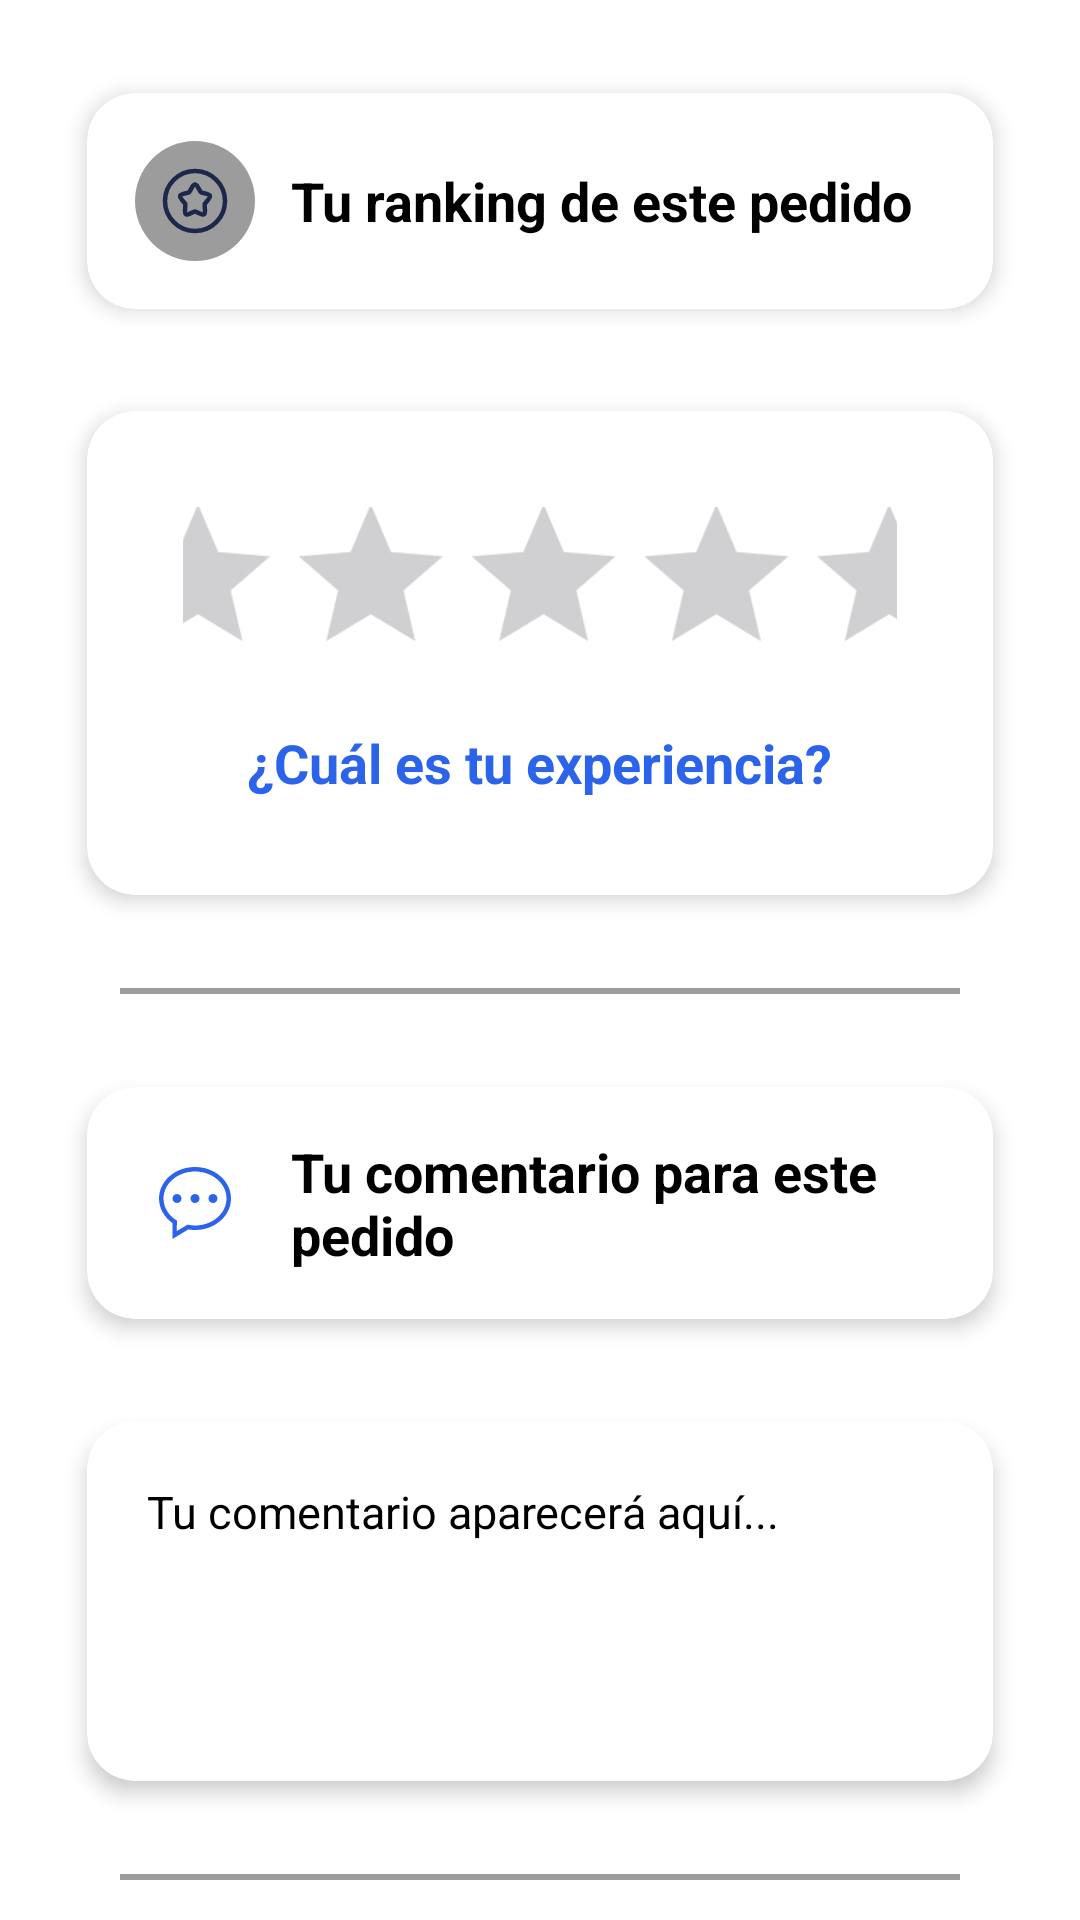

Produce the Android XML layout that renders to this screen, including the resource entries it uses.
<!-- AndroidManifest.xml: application theme Theme.ProyectoDAMI -->
<!-- res/layout/fragment_calificacion.xml -->
<?xml version="1.0" encoding="utf-8"?>
<androidx.constraintlayout.widget.ConstraintLayout xmlns:android="http://schemas.android.com/apk/res/android"
    xmlns:app="http://schemas.android.com/apk/res-auto"
    xmlns:tools="http://schemas.android.com/tools"
    android:layout_width="match_parent"
    android:layout_height="match_parent"
    android:background="@color/white"
    tools:context=".presentation.features.cliente.historial.detalleHistorial.Fragments.CalificacionFragment">

    <androidx.core.widget.NestedScrollView
        android:layout_width="match_parent"
        android:layout_height="match_parent"
        android:fillViewport="true"
        app:layout_constraintEnd_toEndOf="parent"
        app:layout_constraintStart_toStartOf="parent"
        app:layout_constraintTop_toTopOf="parent">

        <LinearLayout
            android:layout_width="match_parent"
            android:layout_height="wrap_content"
            android:orientation="vertical"
            android:paddingBottom="24dp">

            <androidx.cardview.widget.CardView
                android:layout_width="match_parent"
                android:layout_height="wrap_content"
                android:layout_marginStart="20dp"
                android:layout_marginTop="20dp"
                android:layout_marginEnd="20dp"
                app:cardCornerRadius="16dp"
                app:cardElevation="4dp"
                app:cardUseCompatPadding="true">

                <LinearLayout
                    android:layout_width="match_parent"
                    android:layout_height="wrap_content"
                    android:gravity="center_vertical"
                    android:orientation="horizontal"
                    android:padding="16dp">

                    <ImageView
                        android:id="@+id/imgRank"
                        android:layout_width="40dp"
                        android:layout_height="40dp"
                        android:background="@drawable/ic_border_status_off"
                        android:contentDescription="Calificación"
                        android:padding="8dp"
                        android:src="@drawable/ic_star_3" />

                    <TextView
                        android:id="@+id/tvTituloRank"
                        android:layout_width="0dp"
                        android:layout_height="wrap_content"
                        android:layout_marginStart="12dp"
                        android:layout_weight="1"
                        android:text="@string/historial_detalle_fragement_califica_titulo"
                        android:textColor="@color/black"
                        android:textSize="18sp"
                        android:textStyle="bold" />
                </LinearLayout>
            </androidx.cardview.widget.CardView>

            <androidx.cardview.widget.CardView
                android:layout_width="match_parent"
                android:layout_height="wrap_content"
                android:layout_marginStart="20dp"
                android:layout_marginTop="12dp"
                android:layout_marginEnd="20dp"
                app:cardCornerRadius="16dp"
                app:cardElevation="4dp"
                app:cardUseCompatPadding="true">

                <LinearLayout
                    android:layout_width="match_parent"
                    android:layout_height="wrap_content"
                    android:gravity="center"
                    android:orientation="vertical"
                    android:padding="32dp">

                    <RatingBar
                        android:id="@+id/rbCalificacionDetalle"
                        android:layout_width="wrap_content"
                        android:layout_height="wrap_content"
                        android:layout_marginBottom="16dp"
                        android:numStars="5"
                        android:progressTint="@color/color_principal"
                        android:rating="0"
                        android:scaleX="1.2"
                        android:scaleY="1.2"
                        android:stepSize="1"
                        android:focusableInTouchMode="false"
                        android:focusable="false"
                       />

                    <TextView
                        android:id="@+id/tvMensajeRating"
                        android:layout_width="wrap_content"
                        android:layout_height="wrap_content"
                        android:gravity="center"
                        android:text="@string/calificacion_msg_default"
                        android:textColor="@color/color_principal"
                        android:textSize="18sp"
                        android:textStyle="bold"
                        tools:text="Excelente" />
                </LinearLayout>
            </androidx.cardview.widget.CardView>

            <View
                android:layout_width="match_parent"
                android:layout_height="2dp"
                android:layout_marginStart="40dp"
                android:layout_marginTop="20dp"
                android:layout_marginEnd="40dp"
                android:layout_marginBottom="20dp"
                android:background="@color/gris_claro" />

            <androidx.cardview.widget.CardView
                android:layout_width="match_parent"
                android:layout_height="wrap_content"
                android:layout_marginStart="20dp"
                android:layout_marginEnd="20dp"
                app:cardCornerRadius="16dp"
                app:cardElevation="4dp"
                app:cardUseCompatPadding="true">

                <LinearLayout
                    android:layout_width="match_parent"
                    android:layout_height="wrap_content"
                    android:gravity="center_vertical"
                    android:orientation="horizontal"
                    android:padding="16dp">

                    <ImageView
                        android:id="@+id/igComment"
                        android:layout_width="40dp"
                        android:layout_height="40dp"
                        android:contentDescription="Comentario"
                        android:padding="8dp"
                        android:src="@drawable/ic_comment_detalle"
                        app:tint="@color/color_principal" />

                    <TextView
                        android:id="@+id/tvTitutloComment"
                        android:layout_width="0dp"
                        android:layout_height="wrap_content"
                        android:layout_marginStart="12dp"
                        android:layout_weight="1"
                        android:text="@string/historial_detalle_fragement_califica_comentario"
                        android:textColor="@color/black"
                        android:textSize="18sp"
                        android:textStyle="bold" />
                </LinearLayout>
            </androidx.cardview.widget.CardView>

            <androidx.cardview.widget.CardView
                android:layout_width="match_parent"
                android:layout_height="wrap_content"
                android:layout_marginStart="20dp"
                android:layout_marginTop="12dp"
                android:layout_marginEnd="20dp"
                app:cardCornerRadius="16dp"
                app:cardElevation="4dp"
                app:cardUseCompatPadding="true">

                <LinearLayout
                    android:layout_width="match_parent"
                    android:layout_height="wrap_content"
                    android:minHeight="120dp"
                    android:orientation="vertical"
                    android:padding="20dp">

                    <TextView
                        android:id="@+id/tvObtenerCalificacion"
                        android:layout_width="match_parent"
                        android:layout_height="wrap_content"
                        android:lineSpacingExtra="4dp"
                        android:text="Tu comentario aparecerá aquí..."
                        android:textColor="@color/black"
                        android:textSize="15sp"
                        tools:text="Excelente servicio, muy rápido y el repartidor muy amable" />
                </LinearLayout>
            </androidx.cardview.widget.CardView>

            <View
                android:layout_width="match_parent"
                android:layout_height="2dp"
                android:layout_marginStart="40dp"
                android:layout_marginTop="20dp"
                android:layout_marginEnd="40dp"
                android:layout_marginBottom="20dp"
                android:background="@color/gris_claro" />

            <androidx.cardview.widget.CardView
                android:layout_width="match_parent"
                android:layout_height="wrap_content"
                android:layout_marginStart="20dp"
                android:layout_marginEnd="20dp"
                app:cardCornerRadius="16dp"
                app:cardElevation="4dp"
                app:cardUseCompatPadding="true">

                <LinearLayout
                    android:layout_width="match_parent"
                    android:layout_height="wrap_content"
                    android:gravity="center_vertical"
                    android:orientation="horizontal"
                    android:padding="16dp">

                    <ImageView
                        android:id="@+id/imageView32"
                        android:layout_width="40dp"
                        android:layout_height="40dp"
                        android:contentDescription="Feedback"
                        android:padding="8dp"
                        android:src="@drawable/ic_address_card_perfil"
                        app:tint="@color/color_principal" />

                    <TextView
                        android:id="@+id/textView27"
                        android:layout_width="0dp"
                        android:layout_height="wrap_content"
                        android:layout_marginStart="12dp"
                        android:layout_weight="1"
                        android:text="@string/historial_detalle_fragement_califica_feedback"
                        android:textColor="@color/black"
                        android:textSize="18sp"
                        android:textStyle="bold" />
                </LinearLayout>
            </androidx.cardview.widget.CardView>

            <androidx.cardview.widget.CardView
                android:layout_width="match_parent"
                android:layout_height="wrap_content"
                android:layout_marginStart="20dp"
                android:layout_marginTop="12dp"
                android:layout_marginEnd="20dp"
                app:cardCornerRadius="16dp"
                app:cardElevation="4dp"
                app:cardUseCompatPadding="true">

                <LinearLayout
                    android:layout_width="match_parent"
                    android:layout_height="wrap_content"
                    android:minHeight="100dp"
                    android:orientation="vertical"
                    android:padding="20dp">

                    <TextView
                        android:id="@+id/tvMensajeEmpresa"
                        android:layout_width="match_parent"
                        android:layout_height="wrap_content"
                        android:lineSpacingExtra="4dp"
                        android:text="@string/historial_detalle_fragement_califica_comme"
                        android:textColor="@color/black"
                        android:textSize="15sp"
                        android:textStyle="italic" />
                </LinearLayout>
            </androidx.cardview.widget.CardView>
        </LinearLayout>
    </androidx.core.widget.NestedScrollView>
</androidx.constraintlayout.widget.ConstraintLayout>
<!-- resources referenced by this layout -->
<resources>
  <color name="black">#FF000000</color>
  <color name="color_principal">#2B63EB</color>
  <color name="gris_claro">#9C9C9C</color>
  <color name="white">#FFFFFFFF</color>
  <!-- drawable ic_address_card_perfil (drawable) -->
  <vector xmlns:android="http://schemas.android.com/apk/res/android"
      android:width="800dp"
      android:height="800dp"
      android:viewportWidth="24"
      android:viewportHeight="24">
    <path
        android:pathData="M18,9H14M18,12H14M12,15.5C11.716,14.359 10.481,13.5 9,13.5C7.519,13.5 6.284,14.359 6,15.5M6.2,19H17.8C18.92,19 19.48,19 19.908,18.782C20.284,18.59 20.59,18.284 20.782,17.908C21,17.48 21,16.92 21,15.8V8.2C21,7.08 21,6.52 20.782,6.092C20.59,5.716 20.284,5.41 19.908,5.218C19.48,5 18.92,5 17.8,5H6.2C5.08,5 4.52,5 4.092,5.218C3.716,5.41 3.41,5.716 3.218,6.092C3,6.52 3,7.08 3,8.2V15.8C3,16.92 3,17.48 3.218,17.908C3.41,18.284 3.716,18.59 4.092,18.782C4.52,19 5.08,19 6.2,19ZM10,9.5C10,10.052 9.552,10.5 9,10.5C8.448,10.5 8,10.052 8,9.5C8,8.948 8.448,8.5 9,8.5C9.552,8.5 10,8.948 10,9.5Z"
        android:strokeLineJoin="round"
        android:strokeWidth="2"
        android:fillColor="#00000000"
        android:strokeColor="#000000"
        android:strokeLineCap="round"/>
  </vector>
  <!-- drawable ic_border_status_off (drawable) -->
  <shape xmlns:android="http://schemas.android.com/apk/res/android"
      android:shape="oval">
      <solid android:color="@color/gris_claro" />
      <size
          android:width="10dp"
          android:height="10dp" />
  </shape>
  <!-- drawable ic_comment_detalle (drawable) -->
  <vector xmlns:android="http://schemas.android.com/apk/res/android" android:height="30dp" android:viewportHeight="32" android:viewportWidth="32" android:width="30dp">
        
      <path android:fillColor="#000000" android:fillType="evenOdd" android:pathData="M24,12C22.896,12 22,12.896 22,14C22,15.104 22.896,16 24,16C25.104,16 26,15.104 26,14C26,12.896 25.104,12 24,12L24,12ZM16,26C14.832,26 13.704,25.864 12.62,25.633L7.912,28.463L7.975,23.824C4.366,21.654 2,18.066 2,14C2,7.373 8.268,2 16,2C23.732,2 30,7.373 30,14C30,20.628 23.732,26 16,26L16,26ZM16,0C7.164,0 0,6.269 0,14C0,18.419 2.345,22.354 6,24.919L6,32L13.009,27.747C13.979,27.907 14.977,28 16,28C24.836,28 32,21.732 32,14C32,6.269 24.836,0 16,0L16,0ZM8,12C6.896,12 6,12.896 6,14C6,15.104 6.896,16 8,16C9.104,16 10,15.104 10,14C10,12.896 9.104,12 8,12L8,12ZM16,12C14.896,12 14,12.896 14,14C14,15.104 14.896,16 16,16C17.104,16 18,15.104 18,14C18,12.896 17.104,12 16,12L16,12Z" android:strokeColor="#00000000" android:strokeWidth="1"/>
      
  </vector>
  <string name="calificacion_msg_default">¿Cuál es tu experiencia?</string>
  <string name="historial_detalle_fragement_califica_comentario">Tu comentario para este pedido</string>
  <string name="historial_detalle_fragement_califica_comme">¡Gracias por tu preferencia! Nos alegra que hayas disfrutado de nuestro servicio</string>
  <string name="historial_detalle_fragement_califica_feedback">Palabras de la empresa</string>
  <string name="historial_detalle_fragement_califica_titulo">Tu ranking de este pedido</string>
  <style name="Theme.ProyectoDAMI" parent="Base.Theme.ProyectoDAMI" />
  <style name="Base.Theme.ProyectoDAMI" parent="Theme.Material3.DayNight.NoActionBar">
          
          
      </style>
</resources>
